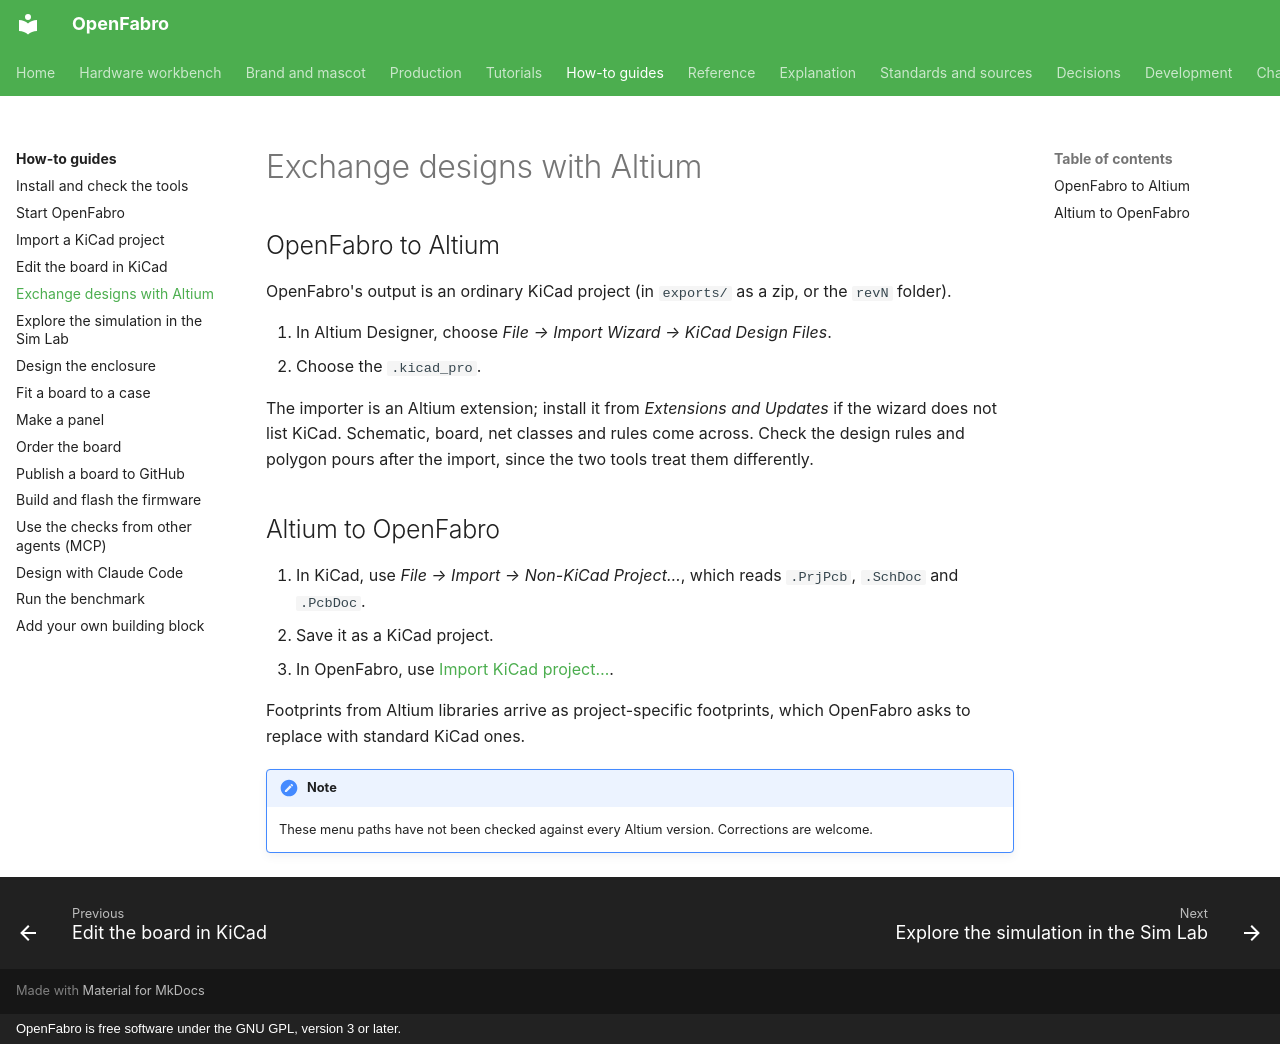

repository: AllenPeng0209/OpenFabro · page: how-to/altium/index.html · generator: mkdocs · copyright: OpenFabro is free software under the GNU GPL, version 3 or later.

# Exchange designs with Altium

## OpenFabro to Altium

OpenFabro's output is an ordinary KiCad project (in `exports/` as a zip, or the `revN` folder).

1. In Altium Designer, choose *File → Import Wizard → KiCad Design Files*.
2. Choose the `.kicad_pro`.

The importer is an Altium extension; install it from *Extensions and Updates* if the wizard does not list KiCad.
Schematic, board, net classes and rules come across. Check the design rules and polygon pours after the import,
since the two tools treat them differently.

## Altium to OpenFabro

1. In KiCad, use *File → Import → Non-KiCad Project…*, which reads `.PrjPcb`, `.SchDoc` and `.PcbDoc`.
2. Save it as a KiCad project.
3. In OpenFabro, use [Import KiCad project…](import-kicad.md).

Footprints from Altium libraries arrive as project-specific footprints, which OpenFabro asks to replace with
standard KiCad ones.

!!! note
    These menu paths have not been checked against every Altium version. Corrections are welcome.
